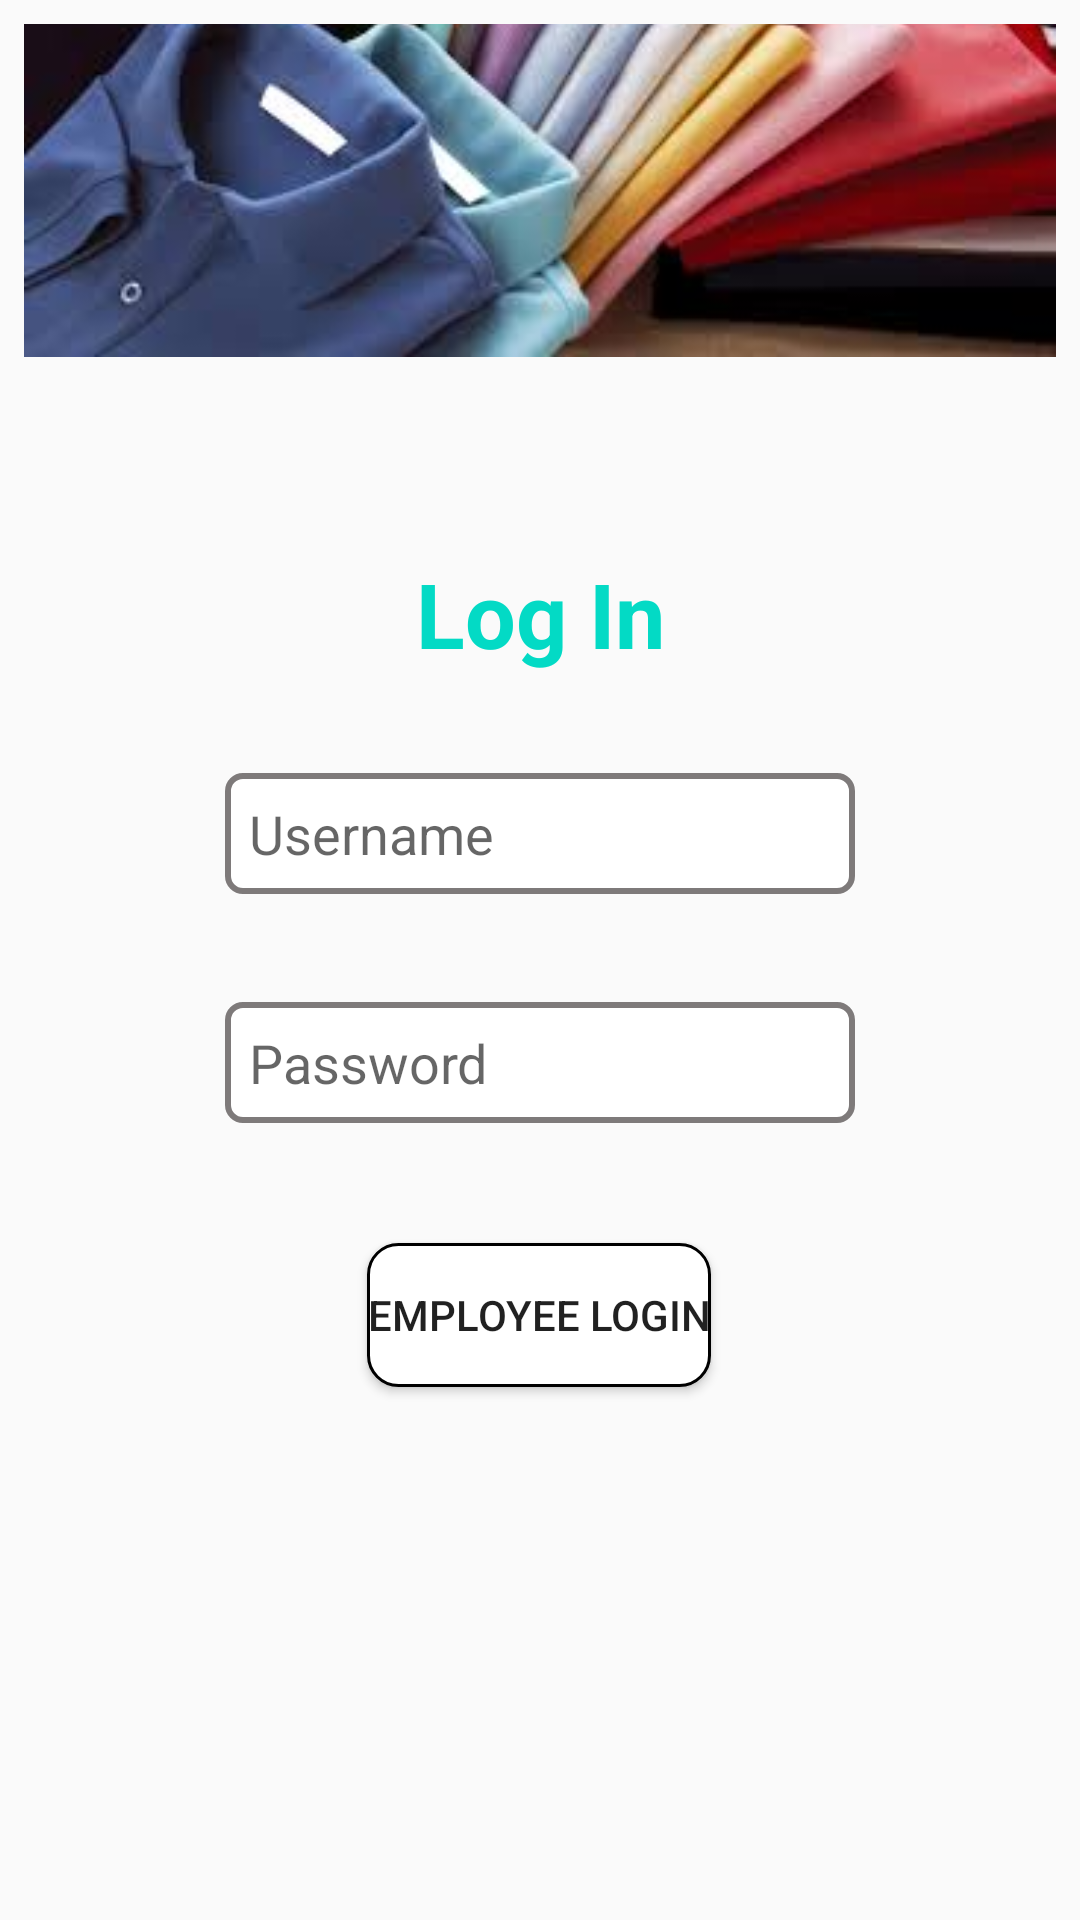

This screen was rendered from an Android layout file. Write that file and the resources it references.
<!-- AndroidManifest.xml: application theme AppTheme -->
<!-- res/layout/activity_owners_login.xml -->
<?xml version="1.0" encoding="utf-8"?>
<androidx.constraintlayout.widget.ConstraintLayout
        xmlns:android="http://schemas.android.com/apk/res/android"
        xmlns:tools="http://schemas.android.com/tools"
        xmlns:app="http://schemas.android.com/apk/res-auto"
        android:layout_width="match_parent"
        android:layout_height="match_parent"
        tools:context=".owners.views.activity.ownersLogIn"
        android:padding="8dp">

    <EditText
            android:layout_width="wrap_content"
            android:layout_height="wrap_content"
            android:inputType="textPersonName"
            android:ems="10"
            app:layout_constraintStart_toStartOf="parent"
            app:layout_constraintEnd_toEndOf="parent"
            android:id="@+id/etUsernameO"
            android:layout_marginTop="0dp"
            app:layout_constraintTop_toTopOf="@+id/guideline11"
            android:hint="@string/username"
            android:background="@drawable/edittext_design"
            android:padding="8dp"
            tools:ignore="Autofill"/>
    <EditText
            android:layout_width="wrap_content"
            android:layout_height="wrap_content"
            android:inputType="textPersonName"
            android:ems="10"
            app:layout_constraintStart_toStartOf="parent"
            app:layout_constraintEnd_toEndOf="parent"
            android:id="@+id/etPasswordO"
            android:layout_marginTop="36dp"
            app:layout_constraintTop_toBottomOf="@+id/etUsernameO"
            android:hint="@string/password"
            android:background="@drawable/edittext_design"
            android:padding="8dp"
            tools:ignore="Autofill,TextFields"/>
    <Button
            android:text="@string/login"
            android:layout_width="wrap_content"
            android:layout_height="wrap_content"
            app:layout_constraintStart_toStartOf="parent"
            app:layout_constraintEnd_toEndOf="parent"
            android:id="@+id/logino"
            android:background="@drawable/button_design"
            android:layout_marginTop="40dp"
            app:layout_constraintTop_toBottomOf="@+id/etPasswordO"
            app:layout_constraintHorizontal_bias="0.498"/>

    <ImageView
            android:layout_width="match_parent"
            android:layout_height="wrap_content"
            android:src="@drawable/textile_img1"
            android:foregroundGravity="bottom"
            tools:layout_editor_absoluteX="8dp"
            app:layout_constraintBottom_toTopOf="@+id/guideline10" tools:ignore="ContentDescription"/>

    <androidx.constraintlayout.widget.Guideline
            android:layout_width="wrap_content"
            android:layout_height="wrap_content"
            android:id="@+id/guideline10"
            app:layout_constraintGuide_percent="0.18"
            android:orientation="horizontal"/>

    <androidx.constraintlayout.widget.Guideline
            android:layout_width="wrap_content"
            android:layout_height="wrap_content"
            android:id="@+id/guideline11"
            app:layout_constraintGuide_percent="0.4"
            android:orientation="horizontal"/>

    <androidx.constraintlayout.widget.Guideline
            android:layout_width="wrap_content"
            android:layout_height="wrap_content"
            android:id="@+id/guideline12"
            app:layout_constraintGuide_percent="0.27"
            android:orientation="horizontal"/>

    <TextView
            android:text="@string/log_in"
            android:layout_width="wrap_content"
            android:layout_height="wrap_content"
            app:layout_constraintStart_toStartOf="parent"
            app:layout_constraintEnd_toEndOf="parent"
            android:id="@+id/textView3"
            android:layout_marginTop="8dp"
            app:layout_constraintTop_toTopOf="@+id/guideline12"
            android:textColor="@color/colorAccent"
            android:textSize="30sp"
            android:textStyle="bold" tools:ignore="HardcodedText"/>


</androidx.constraintlayout.widget.ConstraintLayout>
<!-- resources referenced by this layout -->
<resources>
  <!-- drawable button_design (drawable) -->
  <?xml version="1.0" encoding="utf-8"?>
  <shape xmlns:android="http://schemas.android.com/apk/res/android" android:shape="rectangle" >
      <corners
              android:radius="10dp"
      />
      <solid
              android:color="#FFFFFF"
      />
      <padding
              android:left="0dp"
              android:top="0dp"
              android:right="0dp"
              android:bottom="0dp"
      />
      <stroke
              android:width="1dp"
              android:color="#000000"
      />
  </shape>
  <!-- drawable edittext_design (drawable) -->
  <?xml version="1.0" encoding="utf-8"?>
  <shape xmlns:android="http://schemas.android.com/apk/res/android" android:shape="rectangle" >
      <corners
              android:radius="5dp"
      />
      <solid
             android:color="#FFFFFF"
      />
      <padding
              android:left="0dp"
              android:top="0dp"
              android:right="0dp"
              android:bottom="0dp"
      />
      <stroke
              android:width="2dp"
              android:color="#7E7A7A"
      />
  </shape>
  <!-- drawable textile_img1: jpeg bitmap (drawable, 7565 bytes) -->
  <string name="log_in">Log In</string>
  <string name="login">Employee Login</string>
  <string name="password">Password</string>
  <string name="username">Username</string>
  <style name="AppTheme" parent="Theme.AppCompat.Light.NoActionBar">
          
          <item name="colorPrimary">@color/colorPrimary</item>
          <item name="colorPrimaryDark">@color/colorPrimaryDark</item>
          <item name="colorAccent">@color/colorAccent</item>
      </style>
  <!-- not gathered from this repository: default colours our renderer supplied (Android Studio template values) -->
  <color name="colorPrimary">#FF6200EE</color>
  <color name="colorPrimaryDark">#FF3700B3</color>
  <color name="colorAccent">#FF03DAC5</color>
</resources>
